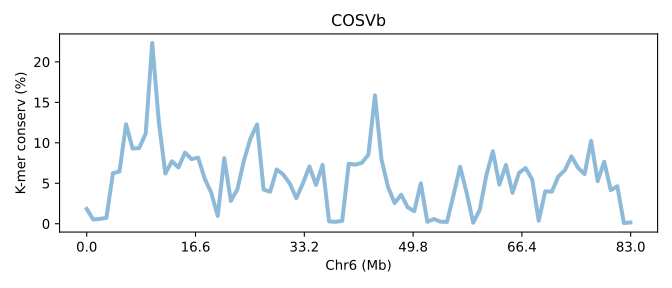

The table this chart was drawn from, first rows:
SeqID	Chr6 (Mb)	K-mer conserv (%)	Group	Group_chrom
COSVb.chr6	0.0	1.83	0	0
COSVb.chr6	0.01204	0.5218	0	0
COSVb.chr6	0.02408	0.5962	0	0
COSVb.chr6	0.03613	0.7214	0	0
COSVb.chr6	0.04817	6.24	0	0
COSVb.chr6	0.06021	6.462	0	0
COSVb.chr6	0.07225	12.3	0	0
COSVb.chr6	0.0843	9.291	0	0
COSVb.chr6	0.09634	9.35	0	0
COSVb.chr6	0.1084	11.14	0	0
COSVb.chr6	0.1204	22.34	0	0
COSVb.chr6	0.1325	12.65	0	0
COSVb.chr6	0.1445	6.204	0	0
COSVb.chr6	0.1565	7.716	0	0
COSVb.chr6	0.1686	6.959	0	0
COSVb.chr6	0.1806	8.784	0	0
COSVb.chr6	0.1927	7.986	0	0
COSVb.chr6	0.2047	8.166	0	0
COSVb.chr6	0.2168	5.599	0	0
COSVb.chr6	0.2288	3.842	0	0
COSVb.chr6	0.2408	0.9606	0	0
COSVb.chr6	0.2529	8.103	0	0
COSVb.chr6	0.2649	2.818	0	0
COSVb.chr6	0.277	4.265	0	0
COSVb.chr6	0.289	7.81	0	0
COSVb.chr6	0.3011	10.54	0	0
COSVb.chr6	0.3131	12.26	0	0
COSVb.chr6	0.3251	4.227	0	0
COSVb.chr6	0.3372	3.948	0	0
COSVb.chr6	0.3492	6.716	0	0
COSVb.chr6	0.3613	6.076	0	0
COSVb.chr6	0.3733	4.966	0	0
COSVb.chr6	0.3854	3.15	0	0
COSVb.chr6	0.3974	4.983	0	0
COSVb.chr6	0.4094	7.077	0	0
COSVb.chr6	0.4215	4.784	0	0
COSVb.chr6	0.4335	7.27	0	0
COSVb.chr6	0.4456	0.2827	0	0
COSVb.chr6	0.4576	0.2381	0	0
COSVb.chr6	0.4696	0.3538	0	0
COSVb.chr6	0.4817	7.412	0	0
COSVb.chr6	0.4937	7.296	0	0
COSVb.chr6	0.5058	7.534	0	0
COSVb.chr6	0.5178	8.528	0	0
COSVb.chr6	0.5299	15.87	0	0
COSVb.chr6	0.5419	7.936	0	0
COSVb.chr6	0.5539	4.534	0	0
COSVb.chr6	0.566	2.548	0	0
COSVb.chr6	0.578	3.586	0	0
COSVb.chr6	0.5901	2.024	0	0
COSVb.chr6	0.6021	1.542	0	0
COSVb.chr6	0.6142	4.993	0	0
COSVb.chr6	0.6262	0.2314	0	0
COSVb.chr6	0.6382	0.5828	0	0
COSVb.chr6	0.6503	0.2491	0	0
COSVb.chr6	0.6623	0.2257	0	0
COSVb.chr6	0.6744	3.569	0	0
COSVb.chr6	0.6864	7.03	0	0
COSVb.chr6	0.6985	3.817	0	0
COSVb.chr6	0.7105	0.1196	0	0
... 24 more rows
